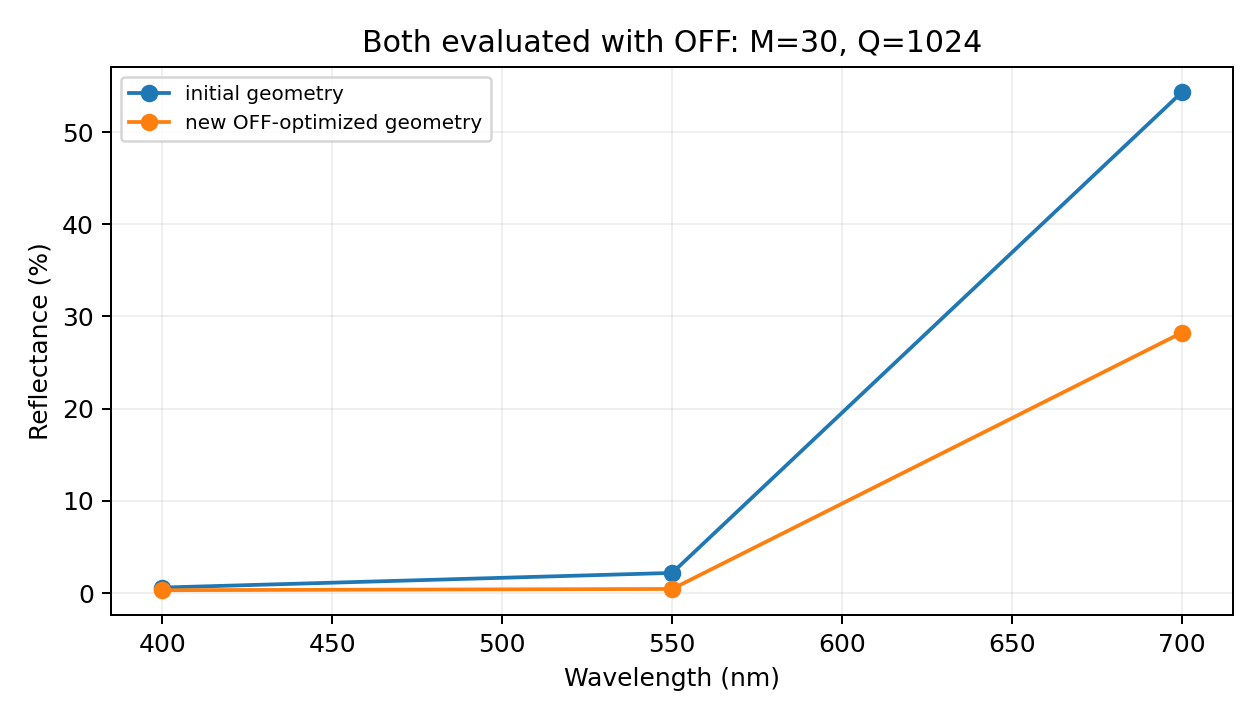

Data behind this chart, as committed beside it:
wavelength_nm, old_reflectance, new_reflectance, reflectance_change, old_absorptance_total, new_absorptance_total, old_power_into_substrate, new_power_into_substrate, old_motheye_absorptance, new_motheye_absorptance
400.0, 0.005916, 0.003061, -0.002855, 0.9941, 0.9969, 0.05947, 0.02733, 0.9346, 0.9696
550.0, 0.02182, 0.004401, -0.01742, 0.9782, 0.9956, 0.1327, 0.06963, 0.8454, 0.926
700.0, 0.5434, 0.2825, -0.2609, 0.4566, 0.7175, 0.1575, 0.2244, 0.2991, 0.4932
